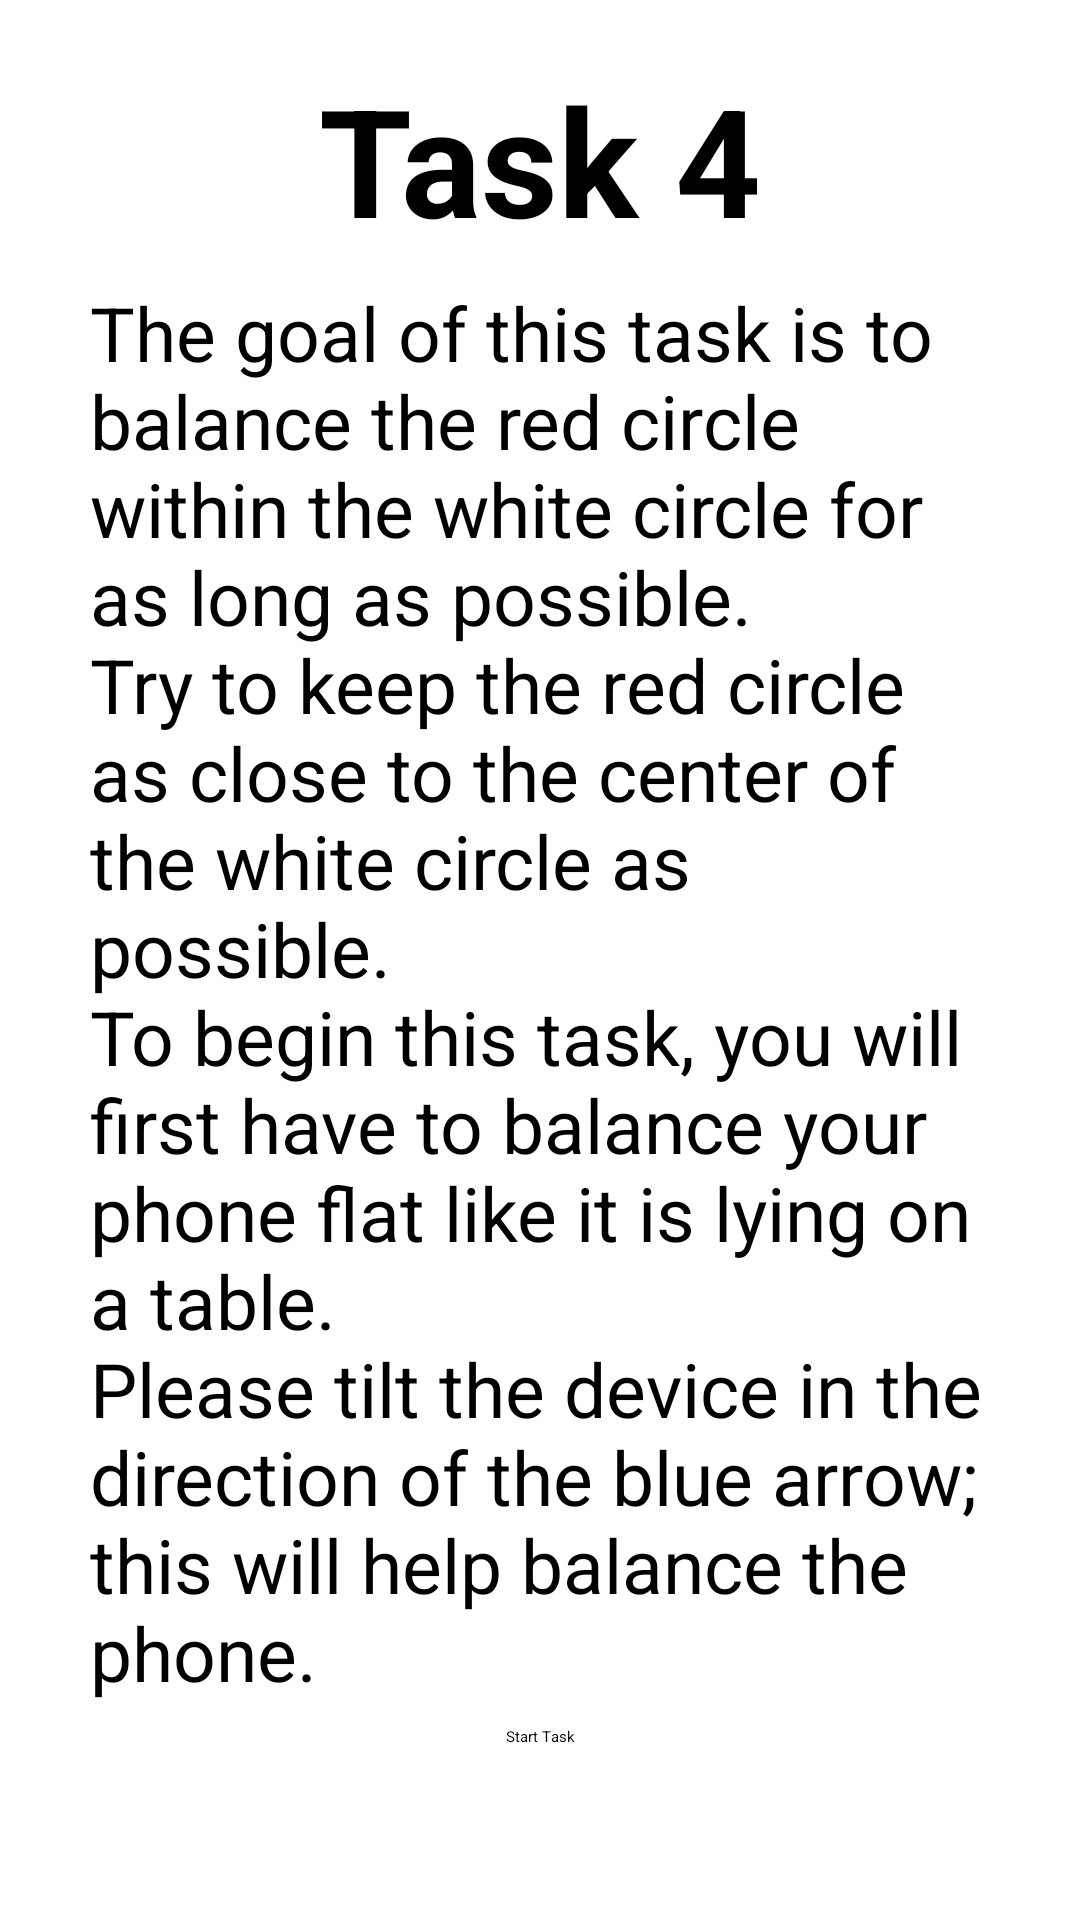

Here is an Android app screen rendered from its layout file. Give the layout XML and the strings, colors and styles it references.
<!-- AndroidManifest.xml: application theme Theme2 -->
<!-- res/layout/balance_start.xml -->
<?xml version="1.0" encoding="utf-8"?>
<androidx.constraintlayout.widget.ConstraintLayout xmlns:android="http://schemas.android.com/apk/res/android"
    xmlns:app="http://schemas.android.com/apk/res-auto"
    xmlns:tools="http://schemas.android.com/tools"
    android:layout_width="match_parent"
    android:layout_height="match_parent">

    <TextView
        android:id="@+id/textView10"
        android:layout_width="wrap_content"
        android:layout_height="wrap_content"
        android:layout_marginTop="12dp"
        android:text="Task 4"
        android:textSize="50sp"
        android:textStyle="bold"
        app:layout_constraintBottom_toTopOf="@+id/textView5"
        app:layout_constraintEnd_toEndOf="parent"
        app:layout_constraintStart_toStartOf="parent"
        app:layout_constraintTop_toTopOf="parent" />

    <TextView
        android:id="@+id/textView5"
        android:layout_width="wrap_content"
        android:layout_height="wrap_content"
        android:paddingHorizontal="30dp"
        android:text="@string/task_4_description"
        android:textSize="25dp"
        app:layout_constraintBottom_toTopOf="@id/start"
        app:layout_constraintEnd_toEndOf="parent"
        app:layout_constraintStart_toStartOf="parent"
        app:layout_constraintTop_toBottomOf="@id/textView10" />

    <Button
        android:id="@+id/start"
        android:layout_width="wrap_content"
        android:layout_height="wrap_content"
        android:layout_marginBottom="50dp"
        android:text="@string/start_task"
        app:layout_constraintBottom_toBottomOf="parent"
        app:layout_constraintEnd_toEndOf="parent"
        app:layout_constraintStart_toStartOf="parent"
        app:layout_constraintTop_toBottomOf="@+id/textView5" />

</androidx.constraintlayout.widget.ConstraintLayout>
<!-- resources referenced by this layout -->
<resources>
  <string name="start_task">Start Task</string>
  <string name="task_4_description">The goal of this task is to balance the red circle within the white circle for as long as possible.\nTry to keep the red circle as close to the center of the white circle as possible.\nTo begin this task, you will first have to balance your phone flat like it is lying on a table.\nPlease tilt the device in the direction of the blue arrow; this will help balance the phone.</string>
</resources>
